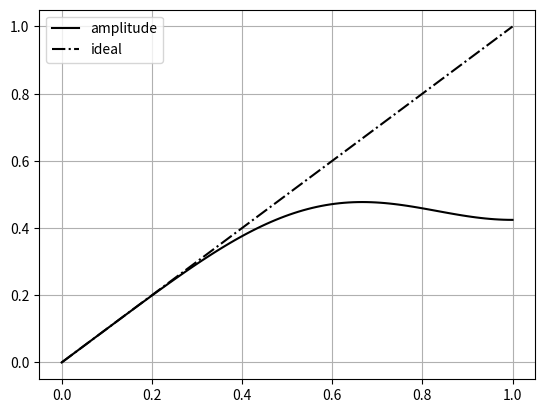

Write the Python code that produced this figure.
import numpy as np
from matplotlib import pyplot as plt


kh_pi = np.linspace(0, 1, num=100)
k_star_h = -1j/6 * (np.exp(-2 * 1j * np.pi * kh_pi) - 6 * np.exp(-1j * np.pi * kh_pi) + 2 * np.exp(1j * np.pi * kh_pi) + 3)



fig, ax = plt.subplots()
ax.grid()
ax.plot(kh_pi, np.abs(k_star_h/np.pi), 'k-', label="amplitude")
ax.plot(kh_pi, kh_pi, 'k-.', label="ideal")
# ax.plot(kh_pi, np.angle(k_star_h/np.pi), 'k--', label="phase")
ax.legend()
plt.show()